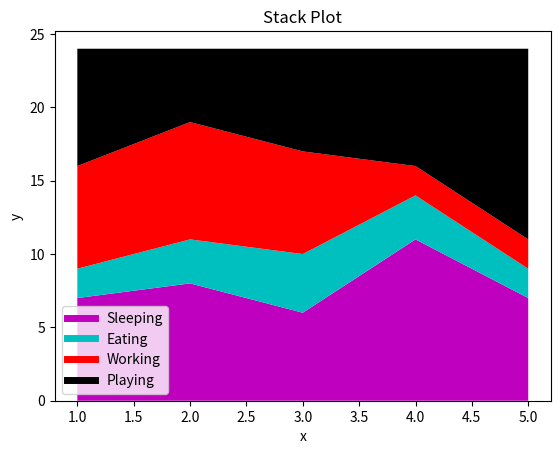

The matplotlib source for this figure:
import matplotlib.pyplot as plt
days = [1,2,3,4,5]
  
sleeping =[7,8,6,11,7]
eating = [2,3,4,3,2]
working =[7,8,7,2,2]
playing = [8,5,7,8,13]
  
plt.plot([],[],color='m', label='Sleeping', linewidth=5)
plt.plot([],[],color='c', label='Eating', linewidth=5)
plt.plot([],[],color='r', label='Working', linewidth=5)
plt.plot([],[],color='k', label='Playing', linewidth=5)
  
plt.stackplot(days, sleeping,eating,working,playing, colors=['m','c','r','k'])
  
plt.xlabel('x')
plt.ylabel('y')
plt.title('Stack Plot')
plt.legend()
plt.show()